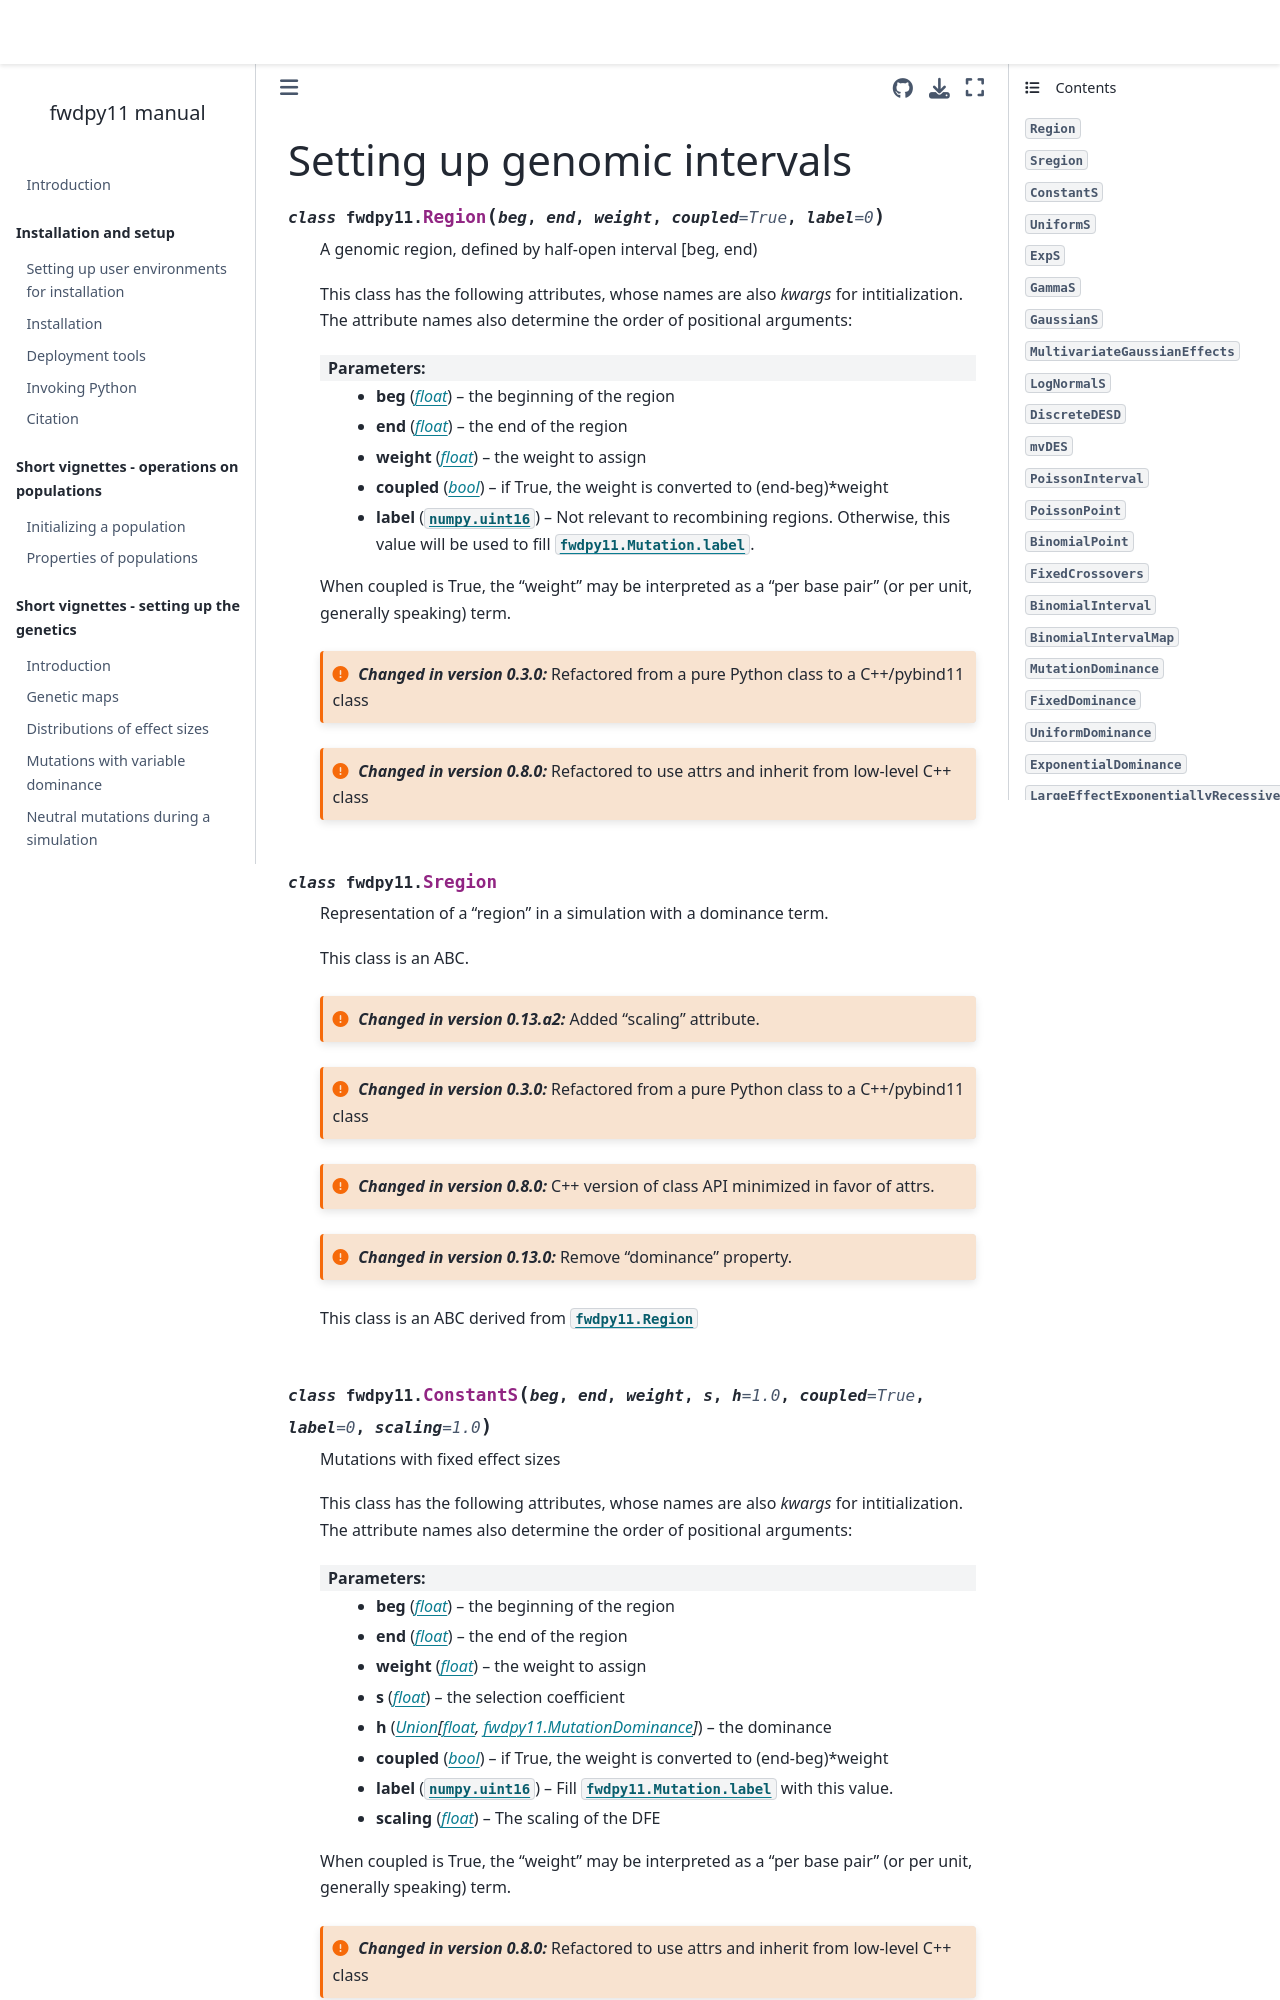

repository: molpopgen/fwdpy11 · page: pages/regiontypes.html · generator: jekyll

# Setting up genomic intervals

```{eval-rst}
.. autoclass:: fwdpy11.Region
```

```{eval-rst}
.. autoclass:: fwdpy11.Sregion

    This class is an ABC derived from :class:`fwdpy11.Region`
```

```{eval-rst}
.. autoclass:: fwdpy11.
